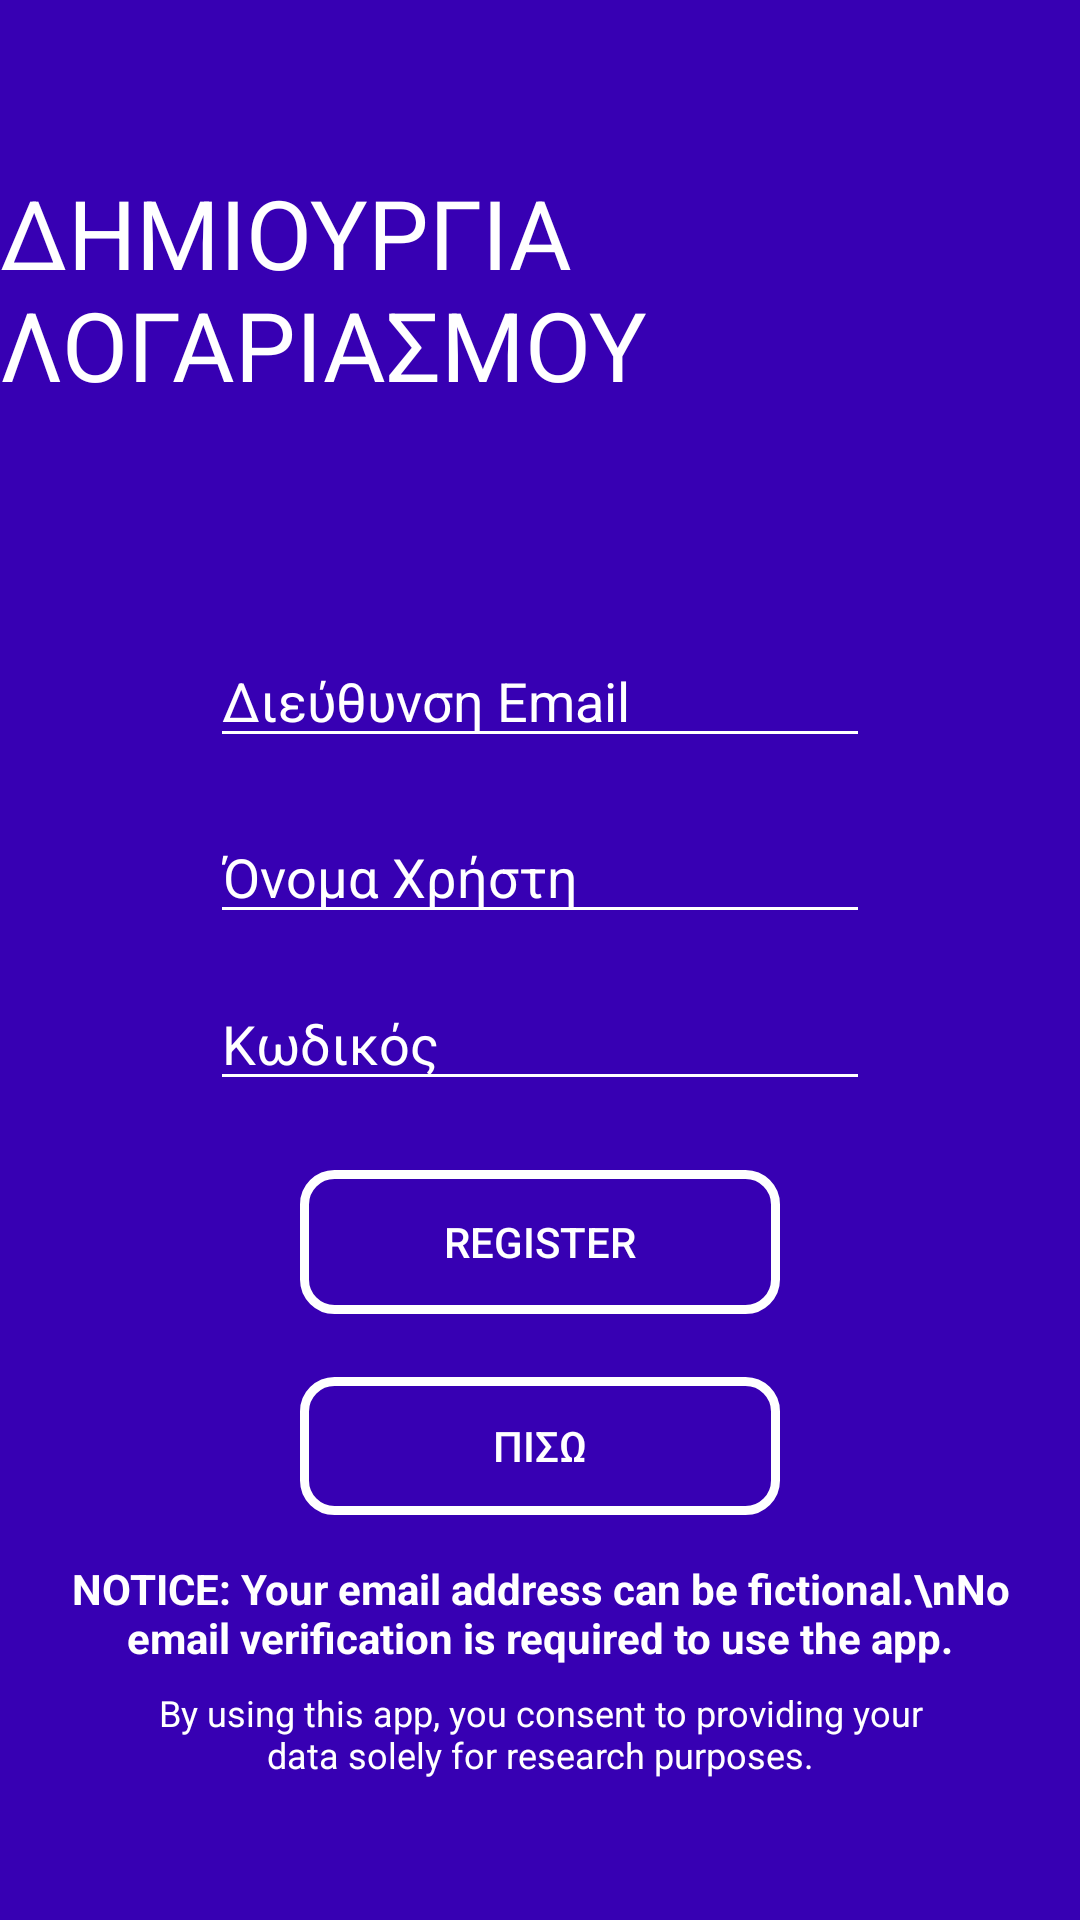

This screen was rendered from an Android layout file. Write that file and the resources it references.
<!-- AndroidManifest.xml: application theme Theme.SSResilience -->
<!-- res/layout/activity_register_user.xml -->
<?xml version="1.0" encoding="utf-8"?>
<androidx.constraintlayout.widget.ConstraintLayout xmlns:android="http://schemas.android.com/apk/res/android"
    xmlns:app="http://schemas.android.com/apk/res-auto"
    xmlns:tools="http://schemas.android.com/tools"
    android:layout_width="match_parent"
    android:layout_height="match_parent"
    android:background="@color/app_purple"
    tools:context=".RegisterUserActivity">

    <TextView
        android:id="@+id/register_text"
        android:layout_width="wrap_content"
        android:layout_height="wrap_content"
        android:text="@string/register_text"
        android:textColor="#FFFFFF"
        android:textSize="32sp"
        app:layout_constraintBottom_toBottomOf="parent"
        app:layout_constraintLeft_toLeftOf="parent"
        app:layout_constraintRight_toRightOf="parent"
        app:layout_constraintTop_toTopOf="parent"
        app:layout_constraintVertical_bias="0.10" />

    <EditText
        android:id="@+id/register_email"
        android:layout_width="match_parent"
        android:layout_height="wrap_content"
        android:layout_marginLeft="70dp"
        android:layout_marginTop="10dp"
        android:layout_marginRight="70dp"
        android:autofillHints="E-mail"
        android:backgroundTint="@android:color/white"
        android:ems="10"
        android:hint="@string/email"
        android:inputType="textPersonName"
        android:text=""
        android:textColor="@color/white"
        android:textColorHint="@color/white"
        app:layout_constraintBottom_toBottomOf="parent"
        app:layout_constraintEnd_toEndOf="parent"
        app:layout_constraintStart_toStartOf="parent"
        app:layout_constraintTop_toBottomOf="@+id/register_text"
        app:layout_constraintVertical_bias="0.144"
        tools:ignore="TextFields" />

    <EditText
        android:id="@+id/register_fullname"
        android:layout_width="match_parent"
        android:layout_height="wrap_content"
        android:layout_marginLeft="70dp"
        android:layout_marginRight="70dp"
        android:autofillHints="E-mail"
        android:backgroundTint="@android:color/white"
        android:ems="10"
        android:hint="@string/fullname"
        android:inputType="textPersonName"
        android:shadowColor="@color/white"
        android:text=""
        android:textColor="@color/white"
        android:textColorHint="@color/white"
        app:layout_constraintBottom_toBottomOf="parent"
        app:layout_constraintEnd_toEndOf="parent"
        app:layout_constraintStart_toStartOf="parent"
        app:layout_constraintTop_toBottomOf="@+id/register_email"
        app:layout_constraintVertical_bias="0.050"
        tools:ignore="TextFields" />

    <EditText
        android:id="@+id/register_age"
        android:layout_width="1dp"
        android:layout_height="1dp"
        android:autofillHints="E-mail"
        android:backgroundTint="@android:color/white"
        android:ems="10"
        android:hint="@string/age"
        android:inputType="textPersonName"
        android:text=""
        android:textColor="@color/white"
        android:textColorHint="@color/white"
        android:visibility="invisible"
        app:layout_constraintStart_toStartOf="parent"
        app:layout_constraintTop_toTopOf="parent"
        tools:ignore="TextFields" />

    <EditText
        android:id="@+id/register_password"
        android:layout_width="match_parent"
        android:layout_height="wrap_content"
        android:layout_marginLeft="70dp"
        android:layout_marginRight="70dp"
        android:autofillHints="E-mail"
        android:backgroundTint="@android:color/white"
        android:ems="10"
        android:hint="@string/password"
        android:inputType="textPassword"
        android:text=""
        android:textColor="@color/white"
        android:textColorHint="@color/white"
        app:layout_constraintBottom_toBottomOf="parent"
        app:layout_constraintEnd_toEndOf="parent"
        app:layout_constraintStart_toStartOf="parent"
        app:layout_constraintTop_toBottomOf="@+id/register_fullname"
        app:layout_constraintVertical_bias="0.050"
        tools:ignore="TextFields" />

    <LinearLayout
        android:id="@+id/register_button_layout"
        android:layout_width="match_parent"
        android:layout_height="wrap_content"
        android:gravity="center_horizontal"
        android:orientation="horizontal"
        android:padding="6dp"
        android:weightSum="2"
        app:layout_constraintBottom_toBottomOf="parent"
        app:layout_constraintEnd_toEndOf="parent"
        app:layout_constraintHorizontal_bias="0.0"
        app:layout_constraintStart_toStartOf="parent"
        app:layout_constraintTop_toBottomOf="@+id/register_password"
        app:layout_constraintVertical_bias="0.08">

        <Button
            android:id="@+id/register_btn"
            android:layout_width="match_parent"
            android:layout_height="match_parent"
            android:layout_marginLeft="94dp"
            android:layout_marginRight="94dp"
            android:layout_weight="1"
            android:background="@drawable/button_border"
            android:paddingLeft="8dp"
            android:paddingRight="8dp"
            android:text="Register"
            android:textColor="@color/white"
            app:backgroundTint="@null"
            app:cornerRadius="8dp" />
    </LinearLayout>

    <ProgressBar
        android:id="@+id/progressBar"
        style="?android:attr/progressBarStyleHorizontal"
        android:layout_width="wrap_content"
        android:layout_height="wrap_content"
        android:indeterminate="true"
        android:max="100"
        android:minWidth="250dp"
        android:minHeight="50dp"
        android:progress="1"
        android:visibility="invisible"
        app:layout_constraintBottom_toTopOf="@+id/register_email"
        app:layout_constraintEnd_toEndOf="parent"
        app:layout_constraintHorizontal_bias="0.503"
        app:layout_constraintStart_toStartOf="parent"
        app:layout_constraintTop_toBottomOf="@+id/register_text"
        tools:ignore="MissingConstraints" />

    <Button
        android:id="@+id/back_to_login"
        android:layout_width="0dp"
        android:layout_height="46dp"
        android:layout_marginLeft="100dp"
        android:layout_marginRight="100dp"
        android:background="@drawable/button_border"
        android:text="@string/back_to_login"
        android:textColor="@color/white"
        app:backgroundTint="@null"
        app:cornerRadius="8dp"
        app:layout_constraintBottom_toBottomOf="parent"
        app:layout_constraintEnd_toEndOf="parent"
        app:layout_constraintHorizontal_bias="0.498"
        app:layout_constraintStart_toStartOf="parent"
        app:layout_constraintTop_toBottomOf="@+id/register_button_layout"
        app:layout_constraintVertical_bias="0.10" />

    <TextView
        android:id="@+id/email_notice"
        android:layout_width="0dp"
        android:layout_height="wrap_content"
        android:layout_marginStart="20dp"
        android:layout_marginEnd="20dp"
        android:layout_marginBottom="70dp"
        android:gravity="center"
        android:text="NOTICE: Your email address can be fictional.\nNo email verification is required to use the app."
        android:textColor="#FFFFFF"
        android:textSize="14sp"
        android:textStyle="bold"
        app:layout_constraintBottom_toBottomOf="parent"
        app:layout_constraintEnd_toEndOf="parent"
        app:layout_constraintStart_toStartOf="parent"
        app:layout_constraintTop_toBottomOf="@+id/back_to_login" />

    <TextView
        android:id="@+id/gdpr_consent"
        android:layout_width="0dp"
        android:layout_height="wrap_content"
        android:layout_marginStart="50dp"
        android:layout_marginTop="10dp"
        android:layout_marginEnd="50dp"
        android:layout_marginBottom="50dp"
        android:gravity="center"
        android:text="By using this app, you consent to providing your data solely for research purposes."
        android:textColor="#FFFFFF"
        android:textSize="12sp"
        app:layout_constraintBottom_toBottomOf="parent"
        app:layout_constraintEnd_toEndOf="parent"
        app:layout_constraintStart_toStartOf="parent"
        app:layout_constraintTop_toBottomOf="@+id/email_notice" />

</androidx.constraintlayout.widget.ConstraintLayout>
<!-- resources referenced by this layout -->
<resources>
  <color name="app_purple">#3700b3</color>
  <color name="white">#FFFFFFFF</color>
  <!-- drawable button_border (drawable) -->
  <?xml version="1.0" encoding="utf-8"?>
  <shape xmlns:android="http://schemas.android.com/apk/res/android"
      android:shape="rectangle" >
  
      <corners android:radius="10dp" />
      <stroke
          android:width="3dp"
          android:color="@color/white" />
  
  </shape>
  <string name="age">Ηλικία</string>
  <string name="back_to_login">ΠΙΣΩ</string>
  <string name="email">Διεύθυνση Email</string>
  <string name="fullname">Όνομα Χρήστη</string>
  <string name="password">Κωδικός</string>
  <string name="register_text">ΔΗΜΙΟΥΡΓΙΑ ΛΟΓΑΡΙΑΣΜΟΥ</string>
  <style name="Theme.SSResilience" parent="Theme.AppCompat.Light">
          
          <item name="colorPrimary">@color/purple_500</item>
          <item name="colorPrimaryVariant">@color/purple_700</item>
          <item name="colorOnPrimary">@color/white</item>
          
          <item name="colorSecondary">@color/teal_200</item>
          <item name="colorSecondaryVariant">@color/teal_700</item>
          <item name="android:forceDarkAllowed">false</item>
          <item name="colorOnSecondary">@color/white</item>
          
          <item name="android:statusBarColor" tools:targetApi="l">?attr/colorPrimaryVariant</item>
          <item name="android:actionBarStyle">@style/MyCustomTheme</item>
          
      </style>
  <color name="purple_500">#FF6200EE</color>
  <color name="purple_700">#FF3700B3</color>
  <color name="teal_200">#FF03DAC5</color>
  <color name="teal_700">#FF018786</color>
  <style name="MyCustomTheme" parent="@android:style/Theme.Holo.Light">
          <item name="android:actionBarStyle">@style/MyActionBarTheme</item>
      </style>
  <style name="MyActionBarTheme" parent="@android:style/Widget.Holo.Light.ActionBar">
          <item name="android:background">#FFFFFF</item>
      </style>
</resources>
